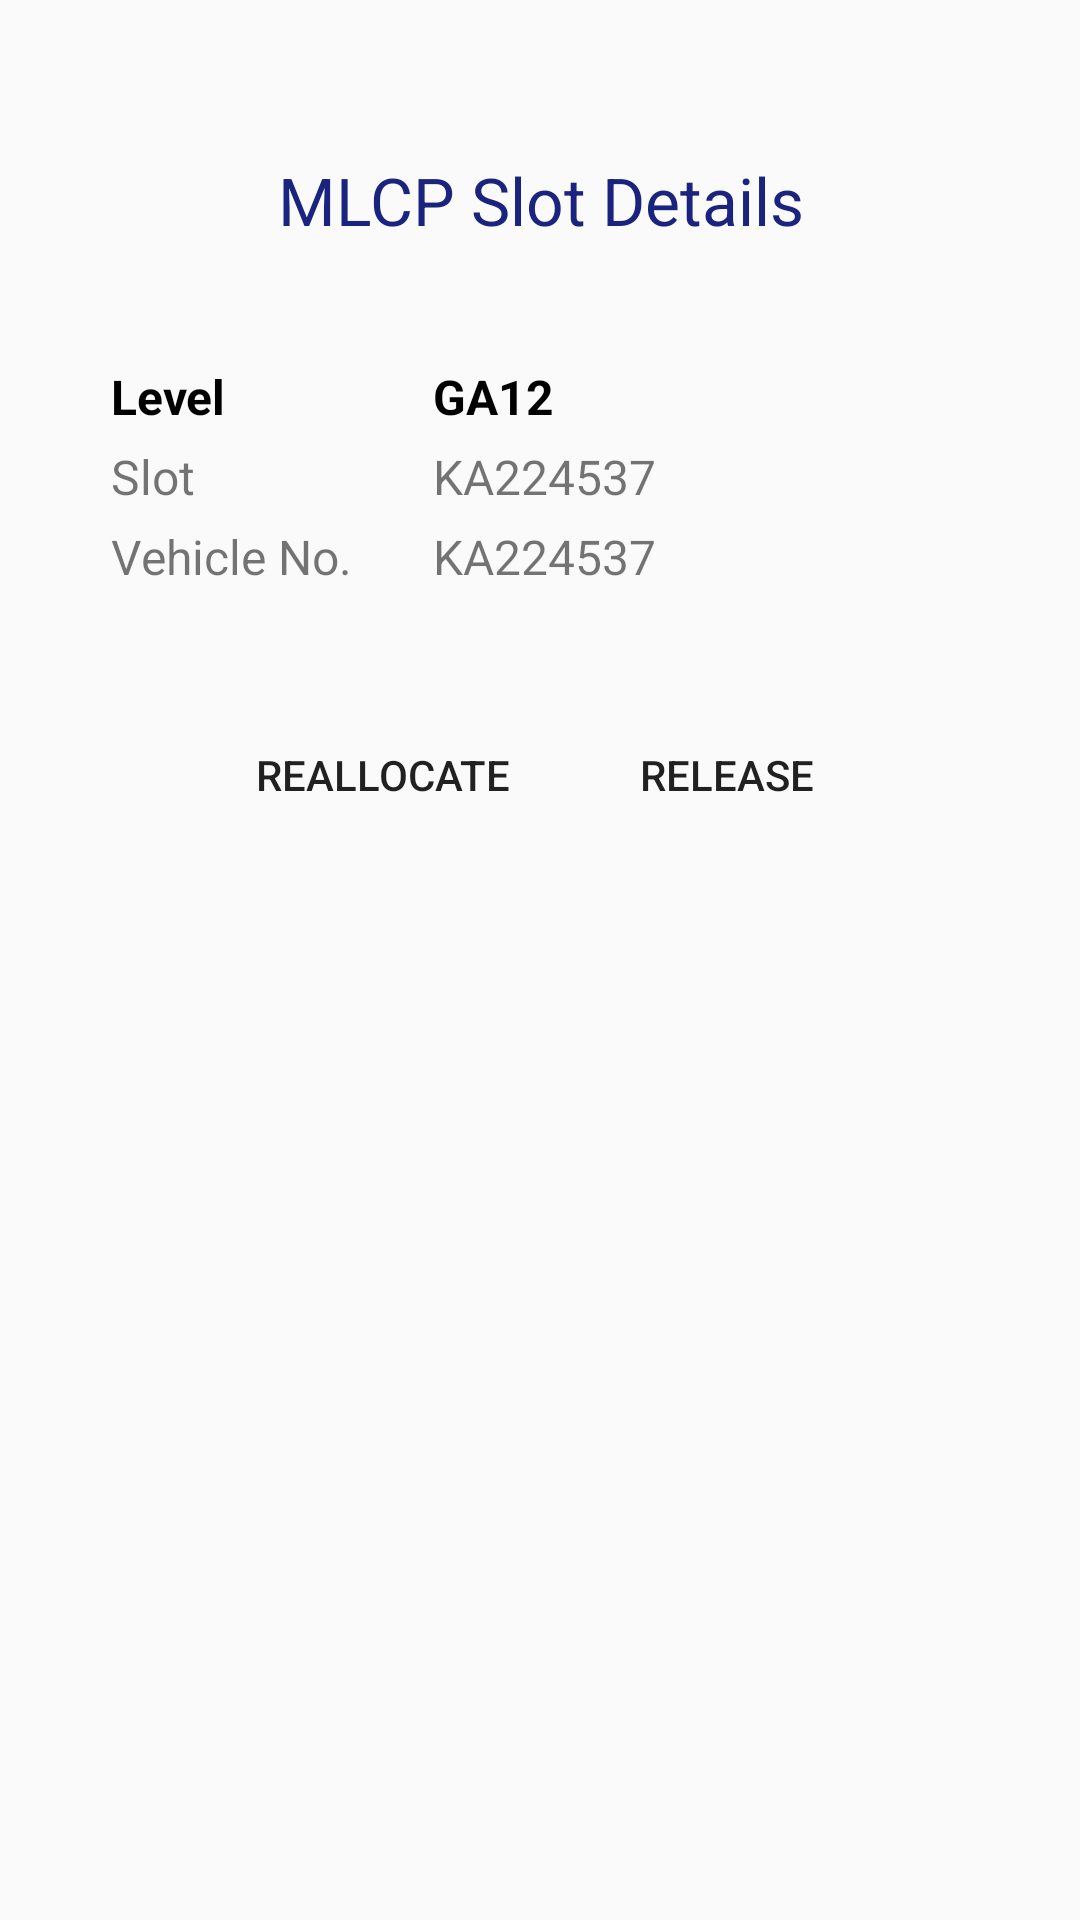

Reconstruct the res/layout file that produces this screen, plus the resources it refers to.
<!-- AndroidManifest.xml: application theme AppTheme -->
<!-- res/layout/occupied_slot_details.xml -->
<?xml version="1.0" encoding="utf-8"?>
<LinearLayout
    xmlns:android="http://schemas.android.com/apk/res/android"
    android:orientation="vertical"
    android:layout_width="match_parent"
    android:layout_height="match_parent">


    <ScrollView
        android:layout_width="match_parent"
        android:layout_height="match_parent"
        android:id="@+id/view1"
        android:layout_margin="15dp">

        <LinearLayout
            android:layout_margin="12dp"
            android:layout_width="match_parent"
            android:layout_height="match_parent"
            android:orientation="vertical">

            <TextView
                android:layout_width="match_parent"
                android:layout_height="wrap_content"
                android:textSize="22sp"
                android:textColor="@color/colorPrimaryDark"
                android:text="MLCP Slot Details"
                android:gravity="center"
                android:layout_marginTop="25dp"
                android:id="@+id/headerText"/>

            <LinearLayout
                android:layout_width="match_parent"
                android:layout_height="match_parent"
                android:layout_marginTop="25dp"
                android:orientation="horizontal"
                android:weightSum="1">

                <LinearLayout
                    android:layout_width="match_parent"
                    android:layout_height="match_parent"
                    android:layout_margin="10dp"
                    android:layout_weight="0.65"
                    android:orientation="vertical">


                    <TextView
                        android:layout_width="wrap_content"
                        android:layout_height="wrap_content"
                        android:layout_marginTop="5dp"
                        android:text="Level"
                        android:textSize="16sp"
                        android:textStyle="bold"
                        android:textColor="@android:color/background_dark"
                        />

                    <TextView
                        android:layout_width="wrap_content"
                        android:layout_height="wrap_content"
                        android:layout_marginTop="5dp"
                        android:text="Slot"
                        android:textSize="16sp" />

                    <TextView
                        android:layout_width="wrap_content"
                        android:layout_height="wrap_content"
                        android:layout_marginTop="5dp"
                        android:text="Vehicle No."
                        android:textSize="16sp" />



                </LinearLayout>

                <LinearLayout
                    android:layout_width="match_parent"
                    android:layout_height="match_parent"
                    android:layout_margin="10dp"
                    android:layout_weight="0.3"
                    android:orientation="vertical">


                    <TextView
                        android:id="@+id/floorName"
                        android:layout_width="wrap_content"
                        android:layout_height="wrap_content"
                        android:layout_marginTop="5dp"
                        android:text="GA12"
                        android:textSize="16sp"
                        android:textStyle="bold"
                        android:textColor="@android:color/background_dark"/>

                    <TextView
                        android:id="@+id/slotName"
                        android:layout_width="wrap_content"
                        android:layout_height="wrap_content"
                        android:layout_marginTop="5dp"
                        android:text="KA224537"
                        android:textSize="16sp"/>

                    <TextView
                        android:id="@+id/vehicleNumber"
                        android:layout_width="wrap_content"
                        android:layout_height="wrap_content"
                        android:layout_marginTop="5dp"
                        android:textSize="16sp"
                        android:text="KA224537" />

                </LinearLayout>
            </LinearLayout>

            <LinearLayout
                android:layout_width="match_parent"
                android:layout_height="wrap_content"
                android:orientation="horizontal"
                android:layout_marginTop="20dp"
                android:gravity="center">
                <Button
                    android:layout_margin="8dp"
                    android:layout_width="wrap_content"
                    android:layout_height="wrap_content"
                    android:id="@+id/reallocateButton"
                    android:text="Reallocate"
                    style="@style/Widget.AppCompat.Button.Borderless"/>

                <Button
                    android:layout_margin="8dp"
                    android:layout_width="wrap_content"
                    android:layout_height="wrap_content"
                    android:id="@+id/releaseButton"
                    android:text="Release"
                    style="@style/Widget.AppCompat.Button.Borderless"/>
            </LinearLayout>
        </LinearLayout>

    </ScrollView>

    <LinearLayout
        android:layout_width="match_parent"
        android:layout_height="match_parent"
        android:id="@+id/view2"
        android:orientation="vertical"
        android:gravity="center_vertical"
        android:visibility="gone">

        <ProgressBar
            android:layout_width="wrap_content"
            android:layout_height="wrap_content"
            android:id="@+id/progressBar2"
            android:layout_gravity="center" />

        <TextView
            android:layout_marginTop="10dp"
            android:layout_width="match_parent"
            android:layout_height="wrap_content"
            android:id="@+id/messageText"
            android:text="Loading..."
            android:gravity="center"
            android:textColor="@color/colorPrimaryDark"/>
    </LinearLayout>


</LinearLayout>
<!-- resources referenced by this layout -->
<resources>
  <color name="colorPrimaryDark">#1A237E</color>
  <style name="AppTheme" parent="Theme.AppCompat.Light.DarkActionBar">
          
          <item name="colorPrimary">@color/colorPrimary</item>
          <item name="colorPrimaryDark">@color/colorPrimaryDark</item>
          <item name="colorAccent">@color/colorAccent</item>
      </style>
  <color name="colorPrimary">#3F51B5</color>
  <color name="colorAccent">#3F51B5</color>
</resources>
